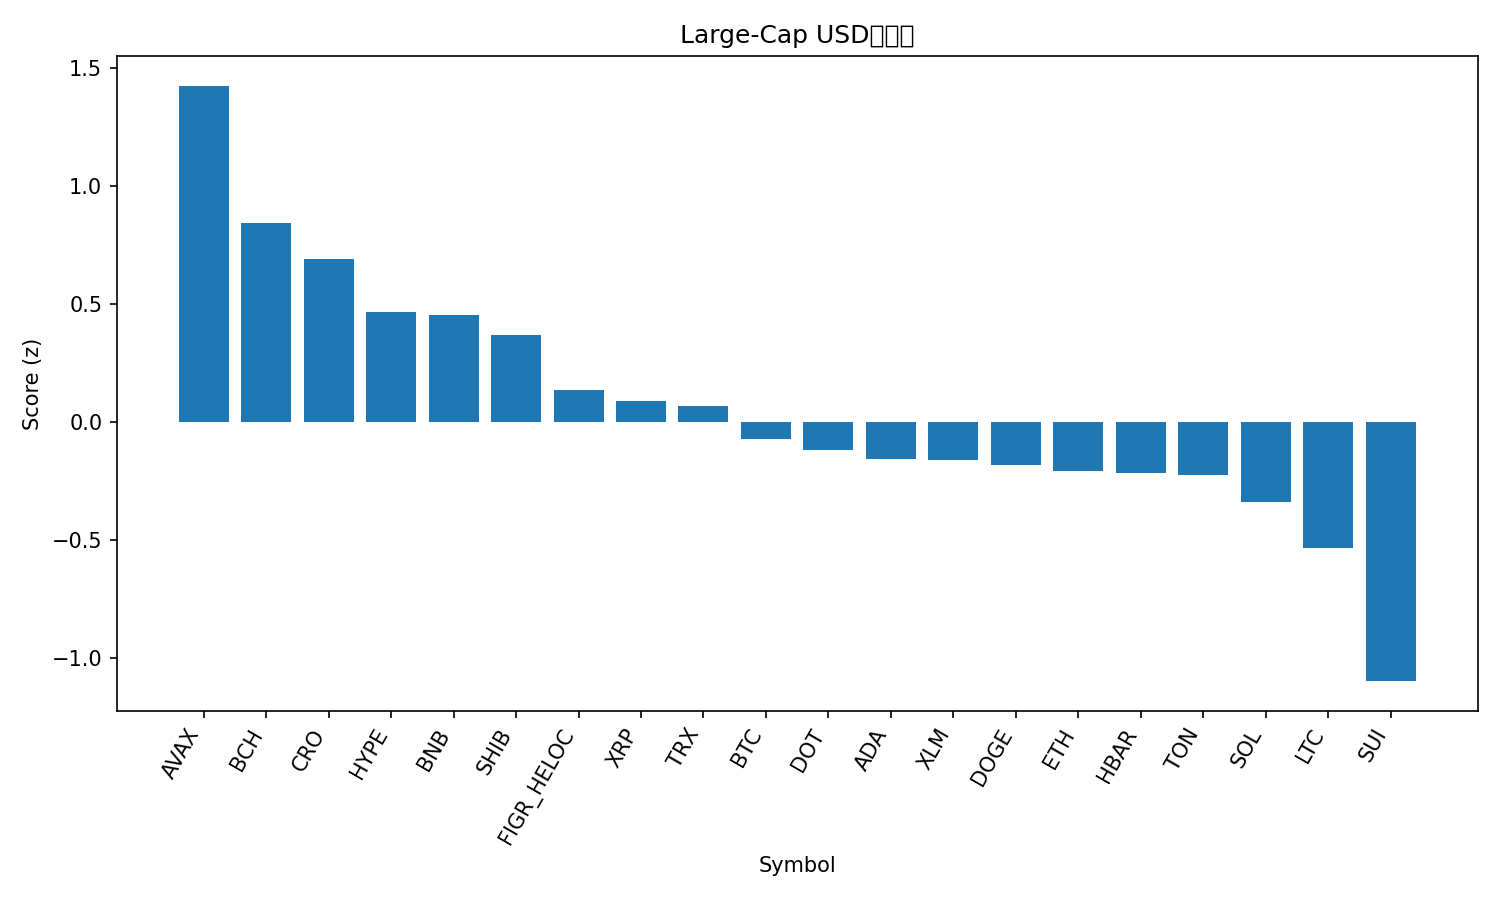

The file beside this chart, header and first rows:
rank, name, symbol, price, pct_1h, pct_24h, pct_7d, pct_1h_vs_btc, pct_24h_vs_btc, pct_7d_vs_btc, market_cap_rank, market_cap, volume_usd, score
1, Avalanche, AVAX, 26.76, 0.09145, 2.908, 6.502, 0.1882, 3.253, 5.77, 23, 11303395540, 1036811706, 1.426
2, Bitcoin Cash, BCH, 587.4, 0.3144, 0.7031, -2.591, 0.4111, 1.048, -3.323, 21, 11720925519, 314122825, 0.8444
3, Cronos, CRO, 0.2551, -0.1796, 3.507, -3.202, -0.08289, 3.852, -3.934, 28, 8577875059, 247928515, 0.6907
4, Hyperliquid, HYPE, 54.15, -0.2221, -0.07414, 19.66, -0.1254, 0.2711, 18.93, 15, 14668266486, 631420347, 0.4655
5, BNB, BNB, 883.8, 0.04527, 0.3165, 3.464, 0.142, 0.6617, 2.732, 5, 123046062144, 1073178281, 0.4534
6, Shiba Inu, SHIB, 1.291e-05, 0.1856, -0.9794, 4.123, 0.2823, -0.6341, 3.391, 31, 7607121621, 248826257, 0.3675
7, Figure Heloc, FIGR_HELOC, 0.9974, 0.0, 0.1273, -0.8284, 0.09673, 0.4726, -1.56, 19, 12318611088, 19005993, 0.1371
8, XRP, XRP, 2.97, 0.07911, -1.273, 4.21, 0.1758, -0.9276, 3.478, 3, 176921067912, 4347380923, 0.08849
9, TRON, TRX, 0.337, 0.01243, -0.2043, -0.7753, 0.1092, 0.1409, -1.507, 10, 31924744534, 633771327, 0.06703
10, Bitcoin, BTC, 112245, -0.09673, -0.3452, 0.7321, 0.0, 0.0, 0.0, 1, 2235001509946, 44891923982, -0.07081
11, Polkadot, DOT, 4.07, 0.04793, -2.033, 6.399, 0.1447, -1.688, 5.667, 34, 6200494149, 348632465, -0.1177
12, Cardano, ADA, 0.8741, -0.06043, -1.274, 4.968, 0.0363, -0.9288, 4.236, 11, 31913197640, 1597200256, -0.1578
13, Stellar, XLM, 0.3773, -0.03833, -1.274, 3.836, 0.05839, -0.9289, 3.104, 20, 11981650354, 223076791, -0.1633
14, Dogecoin, DOGE, 0.2399, -0.2718, -0.7553, 10.7, -0.1751, -0.41, 9.973, 9, 36207959984, 3314861140, -0.1812
15, Ethereum, ETH, 4325, -0.07746, -0.6714, -1.034, 0.01927, -0.3261, -1.766, 2, 522032584316, 25907521171, -0.2069
16, Hedera, HBAR, 0.2308, -0.1461, -0.8637, 4.731, -0.04936, -0.5185, 3.999, 25, 9779201642, 198937522, -0.2151
17, Toncoin, TON, 3.1, -0.01989, -0.9354, -1.173, 0.07683, -0.5901, -1.906, 29, 7961567999, 161489112, -0.2274
18, Solana, SOL, 219.3, -0.4553, 0.707, 4.433, -0.3586, 1.052, 3.701, 6, 118835674935, 9141784668, -0.3414
19, Litecoin, LTC, 112.8, -0.2259, -0.8931, 0.7164, -0.1291, -0.5479, -0.01565, 27, 8604413652, 438830459, -0.5371
20, Sui, SUI, 3.51, -0.4578, -1.906, 5.284, -0.3611, -1.561, 4.552, 18, 12533400942, 1199659288, -1.1
21, Chainlink, LINK, 23.31, -0.5218, -1.336, -0.3814, -0.4251, -0.9903, -1.113, 13, 15810208851, 868526252, -1.282
